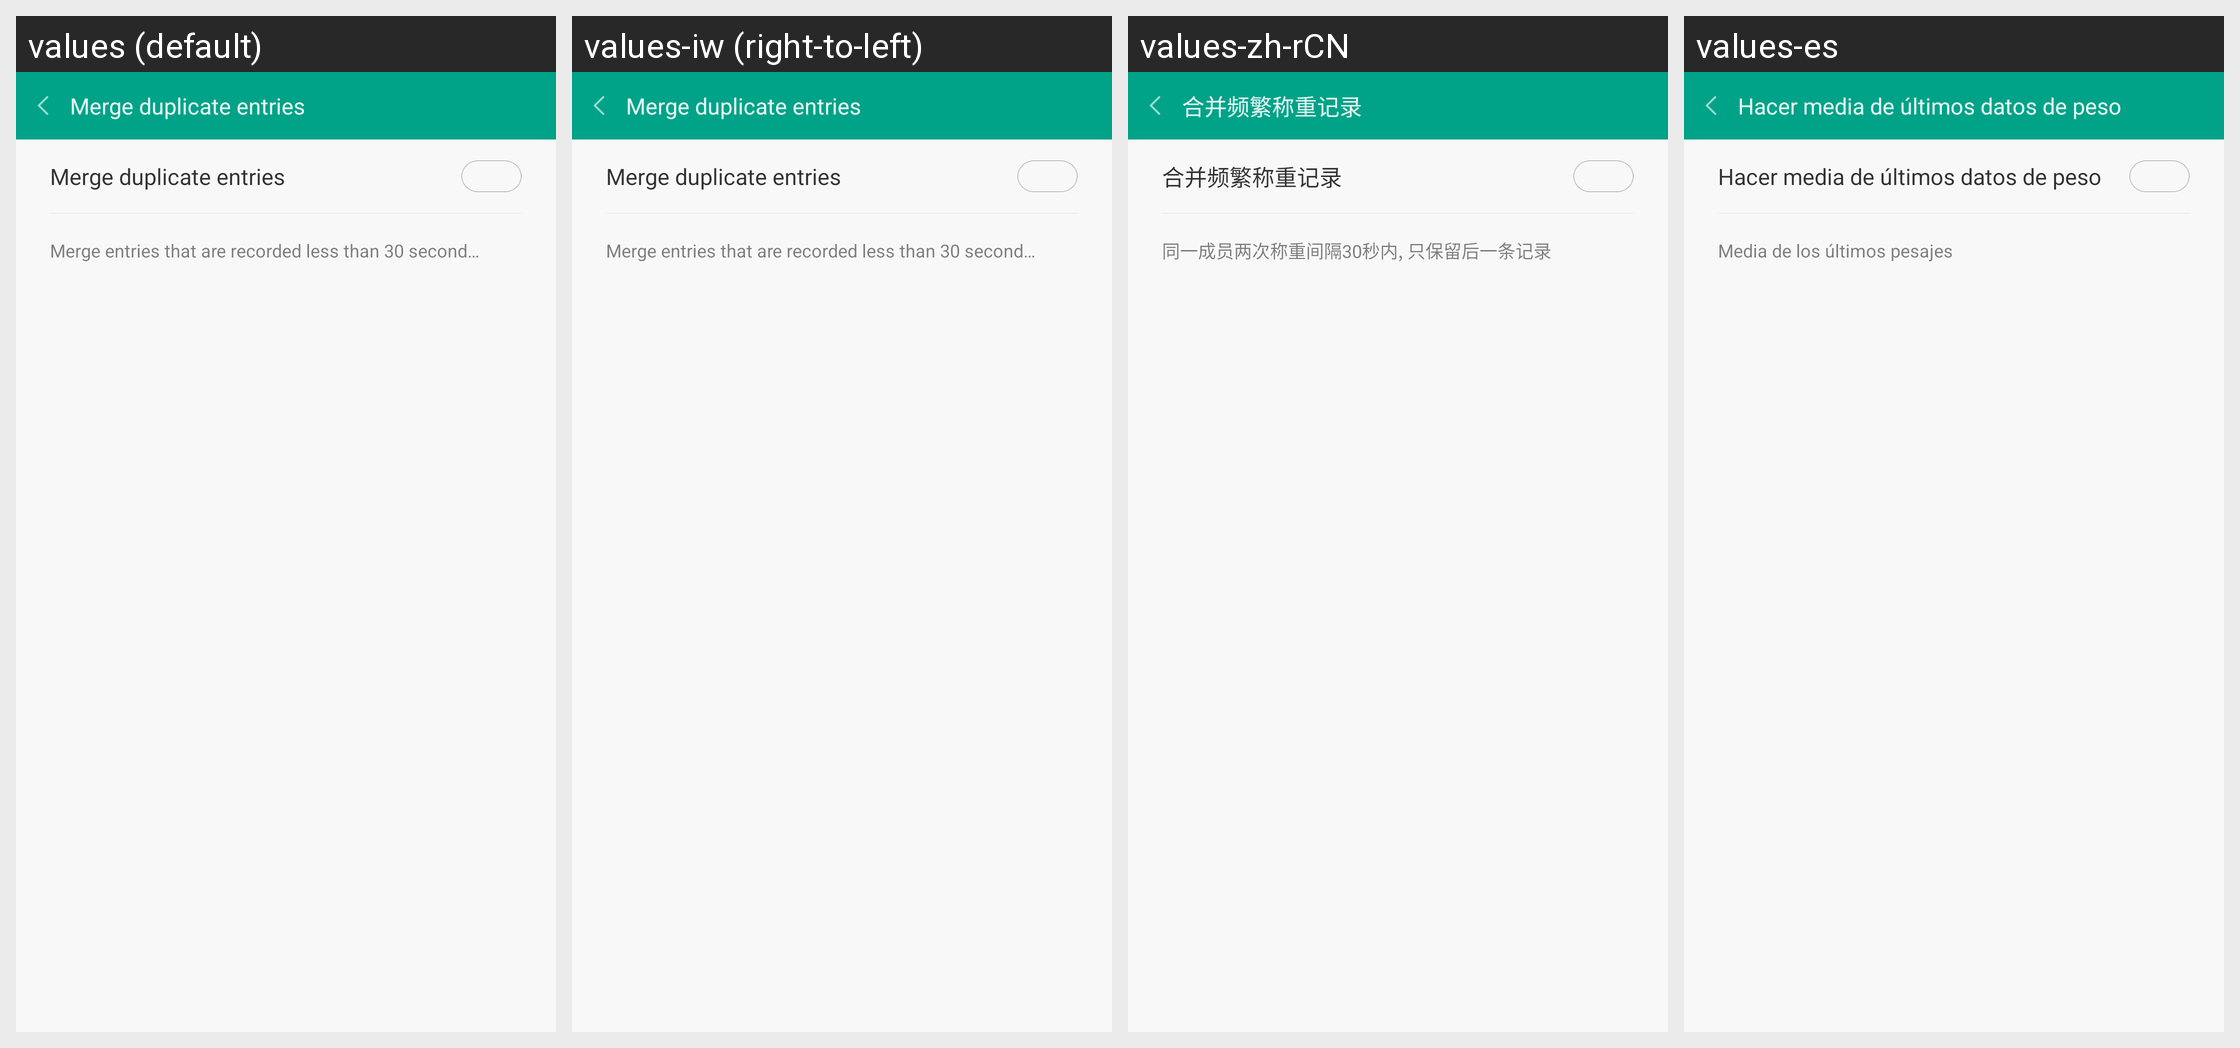

The same Android screen rendered under several of its app's locales, left to right. List the strings drawn on it with the default value and each locale's translation.
Android screen res/layout/fragment_setting_merge_duplicate.xml rendered under 4 locales, left to right: values (default), values-iw (right-to-left), values-zh-rCN, values-es. Device: Nexus 5 (rendered at 1080×1920; each locale shown at half size, 540×960, under a caption strip naming it); theme AppTheme.
Other locales in the repository, not shown: values-bn-rIN, values-de, values-fi, values-fr, values-hi, values-in, values-it, values-kn-rIN, values-ko, values-ml-rIN, values-ms-rMY, values-nl, values-pl, values-pt, values-pt-rBR, values-ro, values-ru, values-ta-rIN, values-te-rIN, values-th, values-tr, values-vi, values-zh, values-zh-rHK, values-zh-rTW.
Strings drawn on this screen, with the default value and each locale's value (text and hints the layout hard-codes, and strings that could not be matched under every locale, appear in the picture but are not listed):

weight_settings_merge_title
  values: Merge duplicate entries
  values-iw: Merge duplicate entries  [not translated; the default value is used]
  values-zh-rCN: 合并频繁称重记录
  values-es: Hacer media de últimos datos de peso

weight_settings_merge_tips
  values: Merge entries that are recorded less than 30 seconds apart
  values-iw: Merge entries that are recorded less than 30 seconds apart  [not translated; the default value is used]
  values-zh-rCN: 同一成员两次称重间隔30秒内, 只保留后一条记录
  values-es: Media de los últimos pesajes
